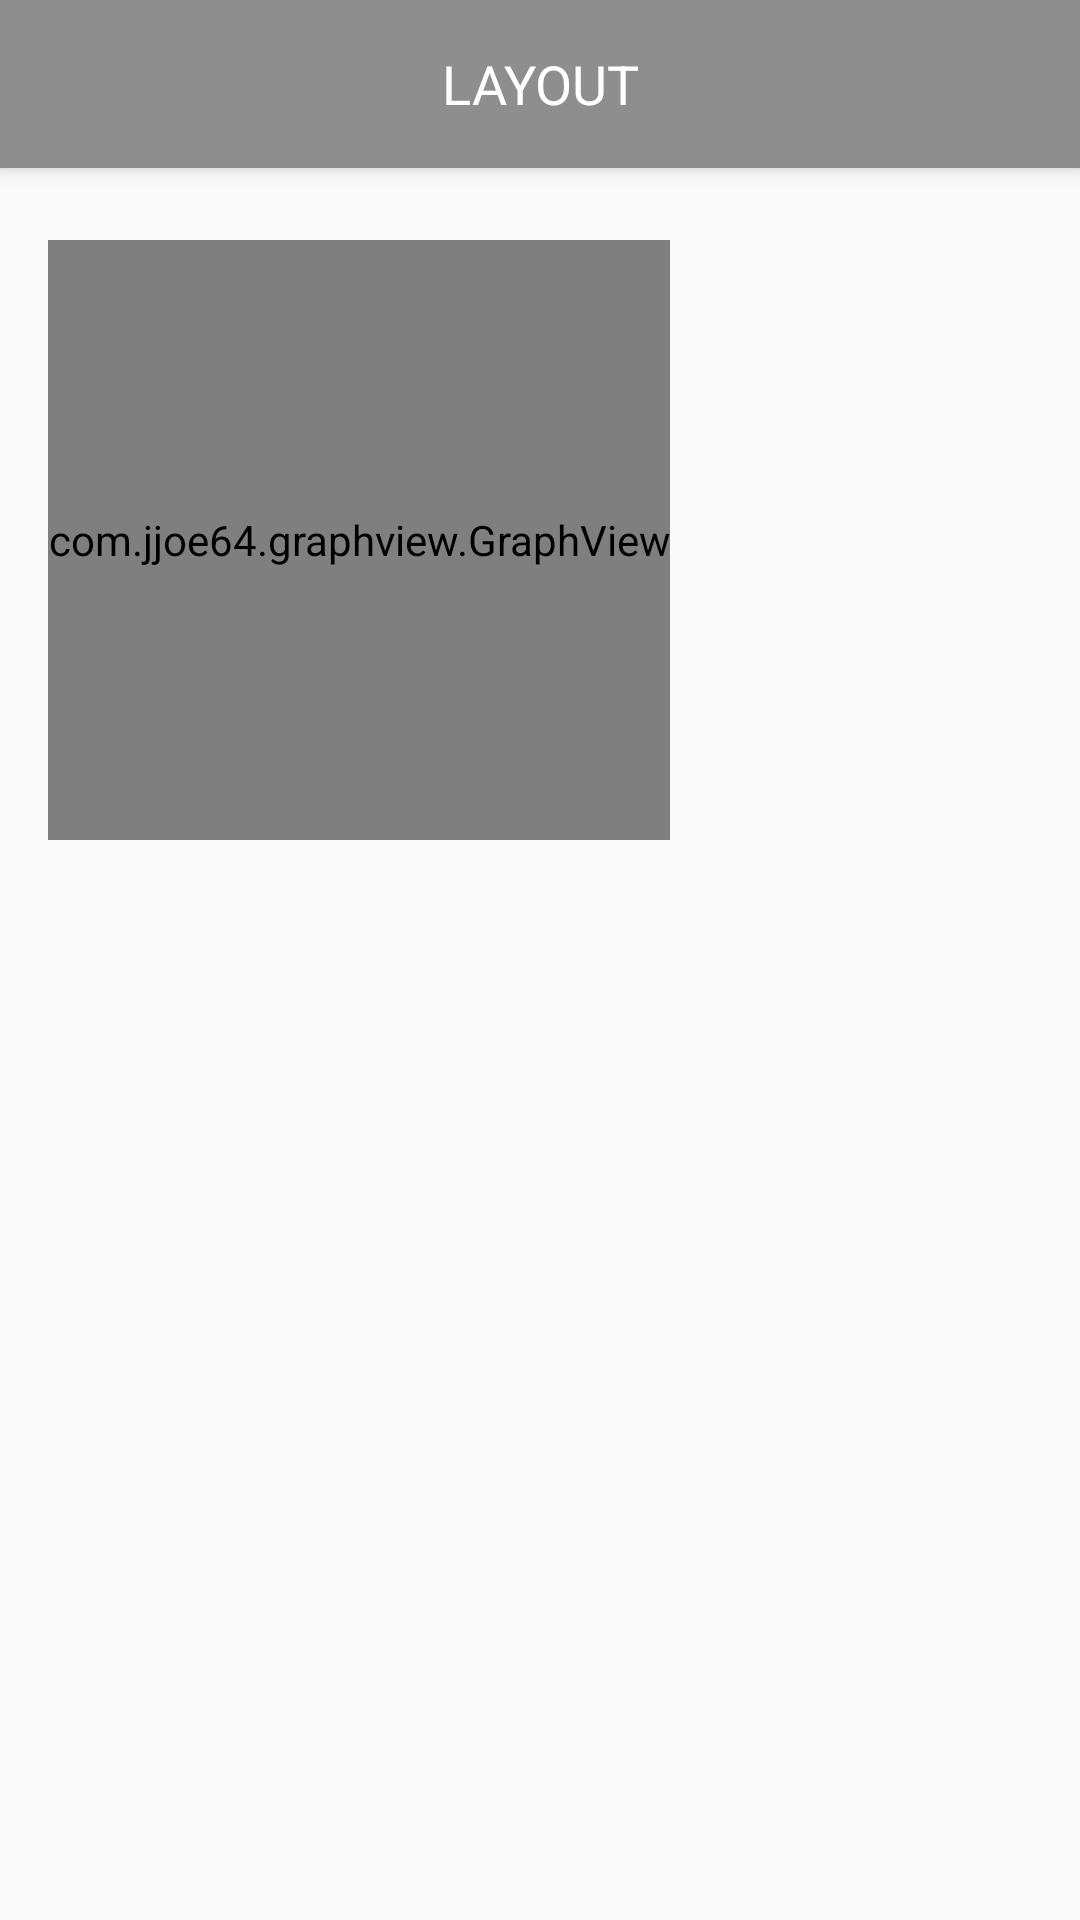

This screen was rendered from an Android layout file. Write that file and the resources it references.
<!-- AndroidManifest.xml: application theme AppTheme -->
<!-- res/layout/activity_layout.xml -->
<?xml version="1.0" encoding="utf-8"?>
<androidx.constraintlayout.widget.ConstraintLayout xmlns:android="http://schemas.android.com/apk/res/android"
    xmlns:app="http://schemas.android.com/apk/res-auto"
    xmlns:tools="http://schemas.android.com/tools"
    android:layout_width="match_parent"
    android:layout_height="match_parent"
    tools:context=".LayoutActivity">

    <LinearLayout
        android:layout_width="match_parent"
        android:layout_height="match_parent"
        android:orientation="vertical">

        <androidx.appcompat.widget.Toolbar
            android:layout_width="match_parent"
            android:layout_height="wrap_content"

            android:elevation="4dp"
            android:layout_marginBottom="8dp"

            android:background="?attr/colorPrimary"
            android:minHeight="?attr/actionBarSize"
            android:theme="@style/ThemeOverlay.AppCompat.ActionBar"

            app:contentInsetStart="0dp"
            app:layout_constraintTop_toTopOf="parent"
            app:popupTheme="@style/ThemeOverlay.AppCompat.Light"

            tools:layout_editor_absoluteX="0dp">

            <LinearLayout
                android:layout_width="match_parent"
                android:layout_height="match_parent"
                android:gravity="center_vertical"
                android:orientation="horizontal">

                <LinearLayout
                    android:layout_width="0dp"
                    android:layout_height="wrap_content"
                    android:layout_weight="1"
                    android:gravity="start">

                    <Button
                        android:id="@+id/button_layout_atras"
                        android:layout_width="30dp"
                        android:layout_height="30dp"
                        android:layout_marginStart="10dp"
                        android:background="@drawable/ic_arrow_back_white_24dp"
                        android:backgroundTint="@color/colorWhite" />
                </LinearLayout>

                <LinearLayout
                    android:layout_width="wrap_content"
                    android:layout_height="wrap_content">

                    <TextView
                        android:layout_width="wrap_content"
                        android:layout_height="wrap_content"
                        android:text="@string/layout"
                        android:textAlignment="center"
                        android:textColor="@color/colorWhite"
                        android:textSize="18sp" />
                </LinearLayout>

                <LinearLayout
                    android:layout_width="0dp"
                    android:layout_height="wrap_content"
                    android:layout_weight="1"
                    android:gravity="end">

                </LinearLayout>

            </LinearLayout>

        </androidx.appcompat.widget.Toolbar>

        <LinearLayout
            android:layout_width="match_parent"
            android:layout_height="match_parent"
            android:layout_marginBottom="16dp"
            android:layout_marginTop="16dp"
            android:layout_marginLeft="16dp"
            android:layout_marginRight="16dp">

            <com.jjoe64.graphview.GraphView
                android:layout_width="wrap_content"
                android:layout_height="200dp"
                android:id="@+id/graph" />

        </LinearLayout>



    </LinearLayout>


</androidx.constraintlayout.widget.ConstraintLayout>
<!-- resources referenced by this layout -->
<resources>
  <color name="colorWhite">#FFFFFF</color>
  <string name="layout">LAYOUT</string>
  <style name="AppTheme" parent="Theme.AppCompat.Light.NoActionBar">
          
          <item name="colorPrimary">@color/colorGray</item>
          <item name="colorPrimaryDark">@color/colorBlue</item>
          <item name="colorAccent">@color/colorOrangeEZPRO</item>
      </style>
  <color name="colorGray">#8E8E8E</color>
  <color name="colorBlue">#0072B1</color>
  <color name="colorOrangeEZPRO">#F46A00</color>
</resources>
